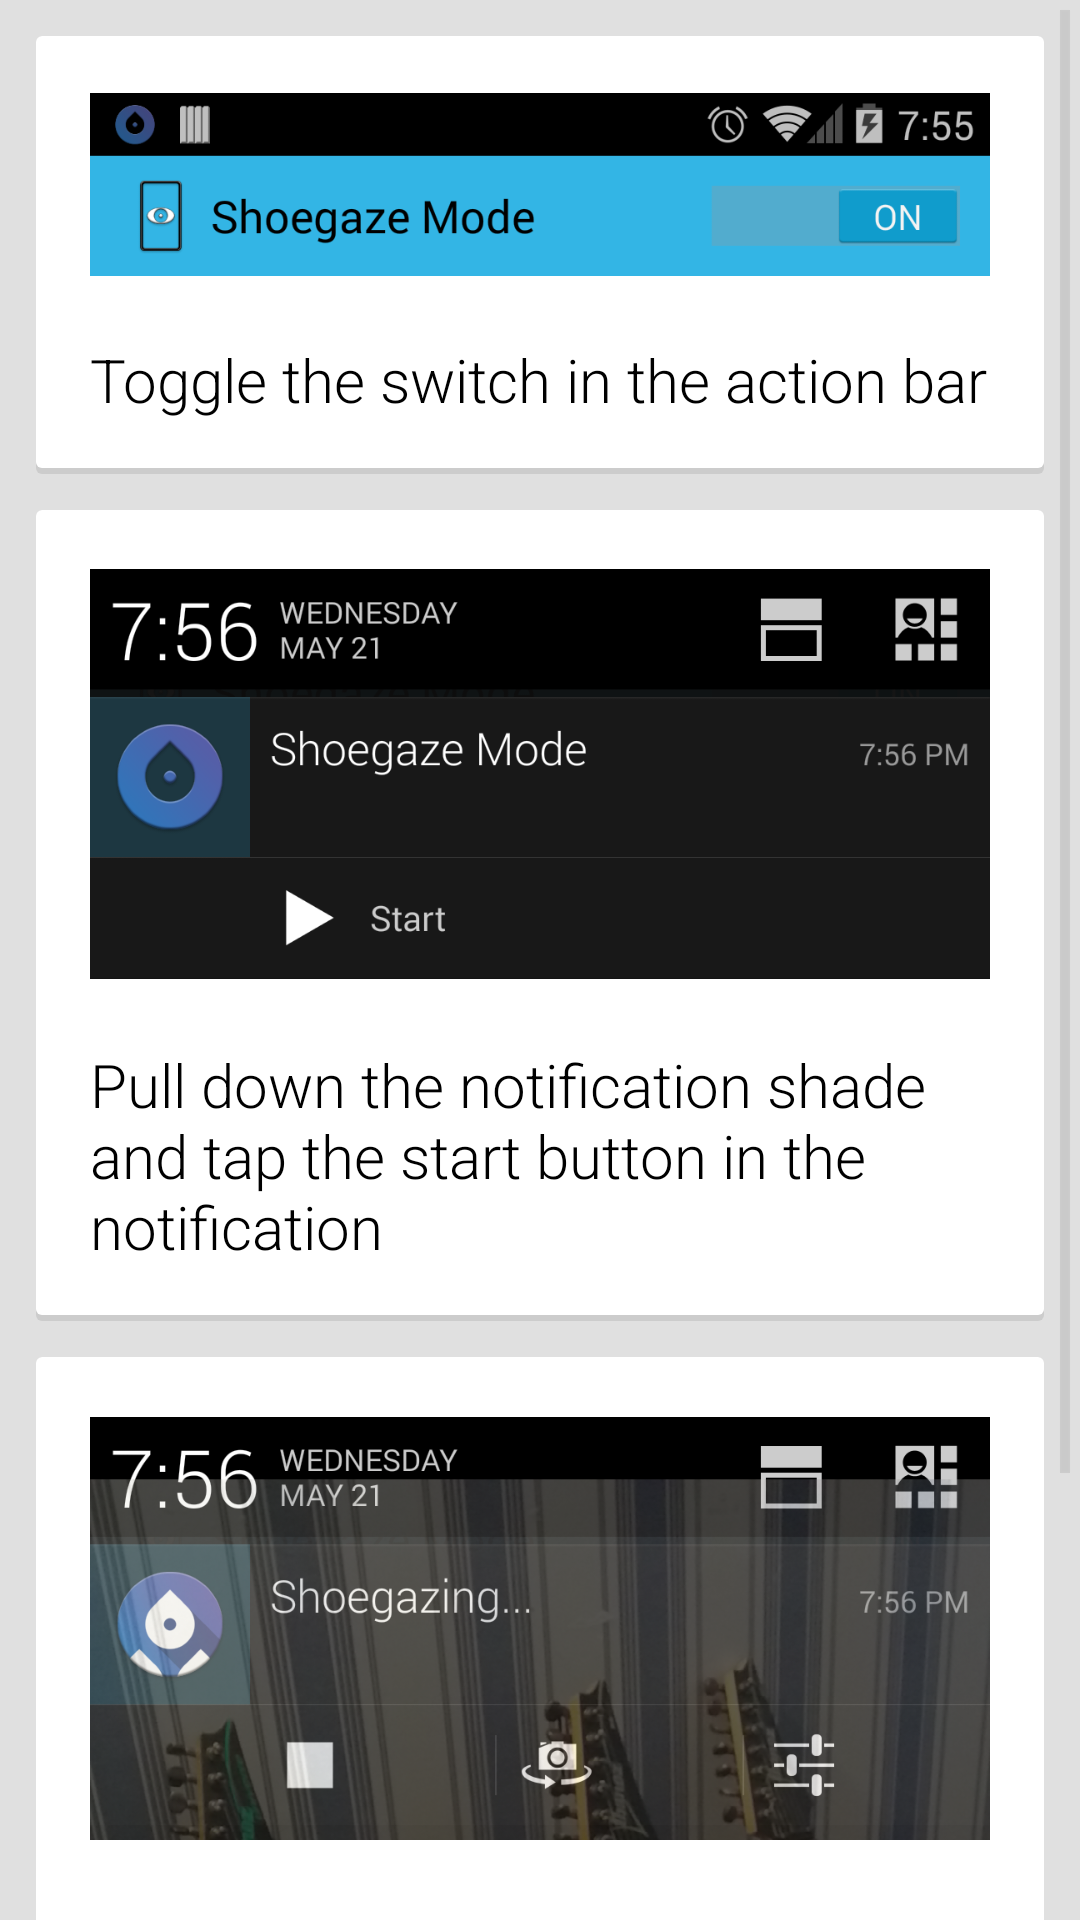

Android layout source for this screen:
<!-- AndroidManifest.xml: application theme AppTheme -->
<!-- res/layout/fragment_getting_started.xml -->
<?xml version="1.0" encoding="utf-8"?>
<ScrollView 
    xmlns:android="http://schemas.android.com/apk/res/android"
    android:layout_width="match_parent"
    android:layout_height="match_parent"
    android:fadeScrollbars="true">
    <LinearLayout 
        android:layout_width="match_parent"
        android:layout_height="wrap_content"
        android:orientation="vertical"
        android:background="@color/bg_card_container">
		
        <LinearLayout
	        android:layout_width="match_parent"
	        android:layout_height="wrap_content"
	        android:orientation="vertical"
	        android:background="@drawable/bg_card_view"
	        android:layout_marginLeft="@dimen/card_margin_side"
	        android:layout_marginRight="@dimen/card_margin_side"
			android:layout_marginTop="@dimen/card_margin_tb"
			android:layout_marginBottom="@dimen/card_margin_tb">
			<ImageView
			    android:layout_width="match_parent"
			    android:layout_height="63dp"
			    android:layout_margin="10dp"
			    android:src="@drawable/getting_started_step_one"
			    android:contentDescription="@string/help_getting_started_step_one_desc"/>
			<TextView 
			    style="@style/HelpInstructionTextViewStyle"
			    android:text="@string/help_getting_start_step_one"/>
		</LinearLayout>
		
        <LinearLayout
	        android:layout_width="match_parent"
	        android:layout_height="wrap_content"
	        android:orientation="vertical"
	        android:background="@drawable/bg_card_view"
	        android:layout_marginLeft="@dimen/card_margin_side"
	        android:layout_marginRight="@dimen/card_margin_side"
			android:layout_marginBottom="@dimen/card_margin_tb">
			<ImageView
			    android:layout_width="match_parent"
			    android:layout_height="140dp"
			    android:layout_margin="10dp"
			    android:src="@drawable/getting_started_step_two"
			    android:contentDescription="@string/help_getting_started_step_two_desc"/>
			<TextView
			    style="@style/HelpInstructionTextViewStyle"
			    android:text="@string/help_getting_start_step_two"/>
		</LinearLayout>
		
        <LinearLayout
		    android:layout_width="match_parent"
		    android:layout_height="wrap_content"
		    android:orientation="vertical"
		    android:background="@drawable/bg_card_view"
		    android:layout_marginLeft="@dimen/card_margin_side"
		    android:layout_marginRight="@dimen/card_margin_side"
			android:layout_marginBottom="@dimen/card_margin_tb">
			<ImageView
			    android:layout_width="match_parent"
			    android:layout_height="145dp"
			    android:layout_margin="10dp"
			    android:src="@drawable/getting_started_step_three"
			    android:contentDescription="@string/help_getting_started_step_three_desc"/>
			<TextView
			    style="@style/HelpInstructionTextViewStyle"
			    android:text="@string/help_getting_started_step_three_title"/>
			<TextView 
				style="@style/HelpListTextViewStyle"
			    android:text="@string/help_getting_started_step_three_a"/>
			<TextView 
			    style="@style/HelpListTextViewStyle"
			    android:text="@string/help_getting_started_step_three_b"/>
			<TextView 
			    style="@style/HelpListTextViewStyle"
			    android:layout_marginBottom="40dp"
			    android:text="@string/help_getting_started_step_three_c"/>
		</LinearLayout>
		
    </LinearLayout>
</ScrollView>
<!-- resources referenced by this layout -->
<resources>
  <color name="bg_card_container">#ffe0e0e0</color>
  <dimen name="card_margin_side">12dp</dimen>
  <dimen name="card_margin_tb">12dp</dimen>
  <!-- drawable bg_card_view (drawable) -->
  <?xml version="1.0" encoding="utf-8"?>
  <layer-list xmlns:android="http://schemas.android.com/apk/res/android" >
      <item>
          <shape
              android:shape="rectangle"
              android:dither="true">
              <corners android:radius="2dp"/>
              <solid android:color="#ccc"/>
          </shape>
      </item>
      <item android:bottom="2dp">
          <shape
              android:shape="rectangle"
              android:dither="true">
              <corners android:radius="2dp"/>
              <solid android:color="@android:color/white"/>
              <padding
                  android:left="8dp"
                  android:top="8dp"
                  android:right="8dp"
                  android:bottom="8dp"/>
          </shape>
      </item>
  </layer-list>
  <!-- drawable getting_started_step_one: png bitmap (drawable, 29375 bytes) -->
  <!-- drawable getting_started_step_three: png bitmap (drawable, 488120 bytes) -->
  <!-- drawable getting_started_step_two: png bitmap (drawable, 54215 bytes) -->
  <string name="help_getting_start_step_one">Toggle the switch in the action bar</string>
  <string name="help_getting_start_step_two">Pull down the notification shade and tap the start button in the notification</string>
  <string name="help_getting_started_step_one_desc">Step One</string>
  <string name="help_getting_started_step_three_a">1.) Stop shoegazing</string>
  <string name="help_getting_started_step_three_b">2.) Swap cameras</string>
  <string name="help_getting_started_step_three_c">3.) Open options dialog</string>
  <string name="help_getting_started_step_three_desc">Step Three</string>
  <string name="help_getting_started_step_three_title">Quick Details:</string>
  <string name="help_getting_started_step_two_desc">Step Two</string>
  <style name="HelpInstructionTextViewStyle" parent="@style/HelpTextViewStyleBase">
          <item name="android:layout_marginTop">@dimen/help_instruction_margin</item>
          <item name="android:layout_marginBottom">@dimen/help_instruction_margin</item>
          <item name="android:layout_marginLeft">@dimen/help_instruction_margin</item>
      </style>
  <style name="HelpListTextViewStyle" parent="@style/HelpTextViewStyleBase">
          <item name="android:layout_marginLeft">@dimen/help_list_margin_left</item>
          <item name="android:layout_marginTop">@dimen/help_list_margin_top</item>
      </style>
  <style name="AppTheme" parent="AppBaseTheme">
          
      </style>
  <style name="HelpTextViewStyleBase" parent="@android:style/TextAppearance.Medium">
          <item name="android:layout_width">wrap_content</item>
          <item name="android:layout_height">wrap_content</item>
          <item name="android:textSize">@dimen/help_instruction_text_size</item>
          <item name="android:fontFamily">@string/font_roboto_light</item>
      </style>
  <dimen name="help_instruction_margin">10dp</dimen>
  <dimen name="help_list_margin_left">50dp</dimen>
  <dimen name="help_list_margin_top">5dp</dimen>
  <style name="AppBaseTheme" parent="@android:style/Theme.Holo.Light">
          <item name="android:actionBarStyle">@style/ActionBarTheme</item>
      </style>
  <dimen name="help_instruction_text_size">20sp</dimen>
  <string name="font_roboto_light">sans-serif-light</string>
  <style name="ActionBarTheme" parent="@android:style/Widget.Holo.Light.ActionBar">
          <item name="android:background">@android:color/holo_blue_light</item>
      </style>
</resources>
